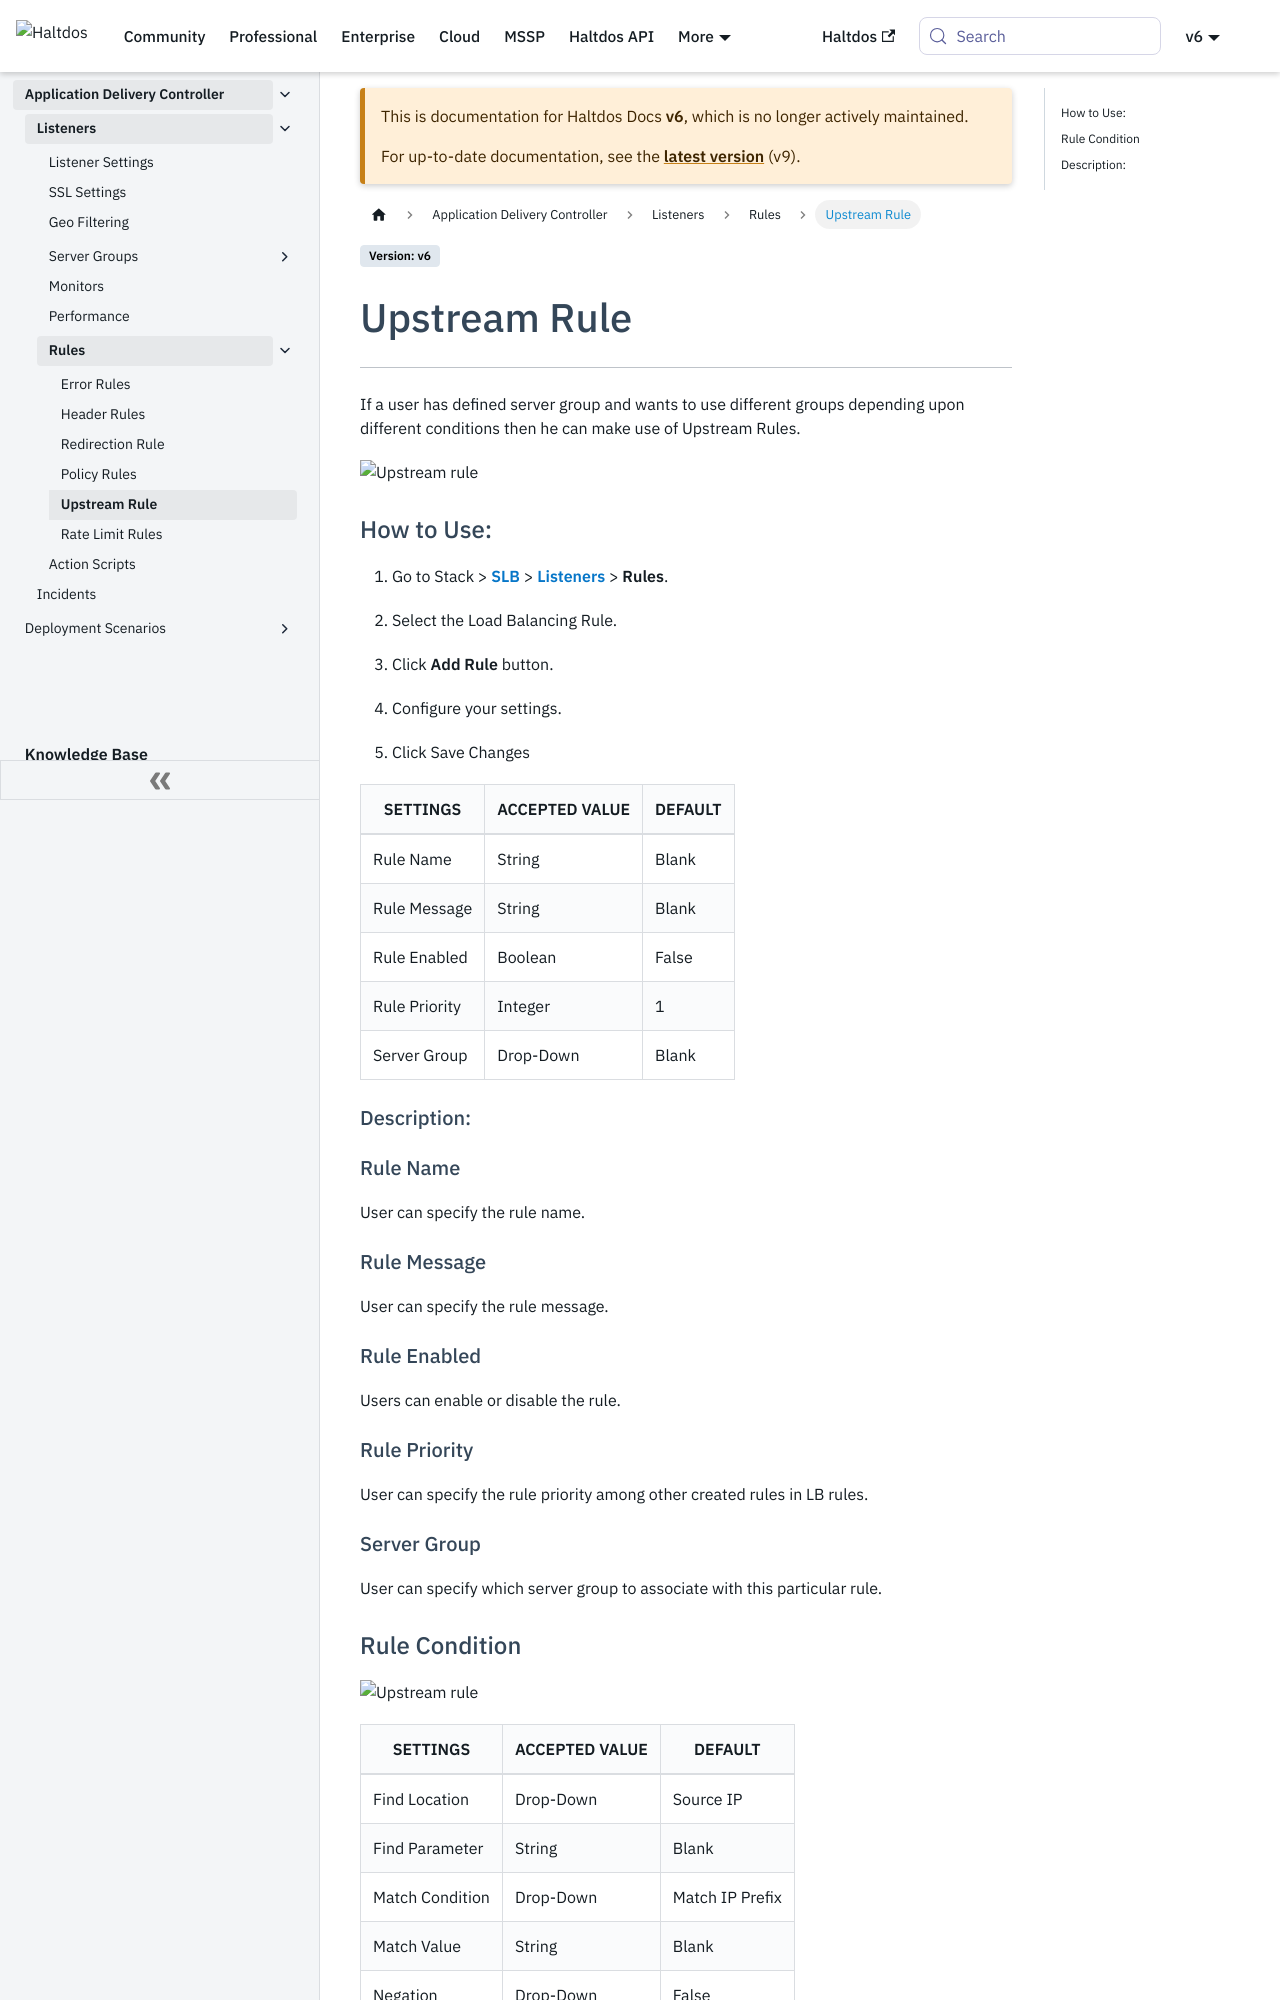

repository: halt-dos/hd-wiki-public · page: v6/enterprise/adc/listeners/rules/upstream_rule/index.html · generator: docusaurus

---
sidebar_position: 5
---

# Upstream Rule

---

If a user has defined server group and wants to use different groups depending upon different conditions then he can make use of Upstream Rules.

![Upstream rule](/img/adc/v6/docs/upstreamrule.png)

### How to Use:

1. Go to Stack > [**SLB**](/adc/docs) > [**Listeners**](../../listeners/) > **Rules**.

2. Select the Load Balancing Rule.

3. Click **Add Rule** button.

4. Configure your settings. 

5. Click Save Changes

| SETTINGS       | ACCEPTED VALUE | DEFAULT |
|----------------|----------------|---------|
| Rule Name      | String         | Blank   |
| Rule Message   | String         | Blank   |
| Rule Enabled   | Boolean        | False   |
| Rule Priority  | Integer        | 1       |
| Server Group   | Drop-Down      | Blank   |

#### Description:

#### Rule Name 

User can specify the rule name.

#### Rule Message

User can specify the rule message.

#### Rule Enabled

Users can enable or disable the rule.

#### Rule Priority

User can specify the rule priority among other created rules in LB rules.

#### Server Group

User can specify which server group to associate with this particular rule.
